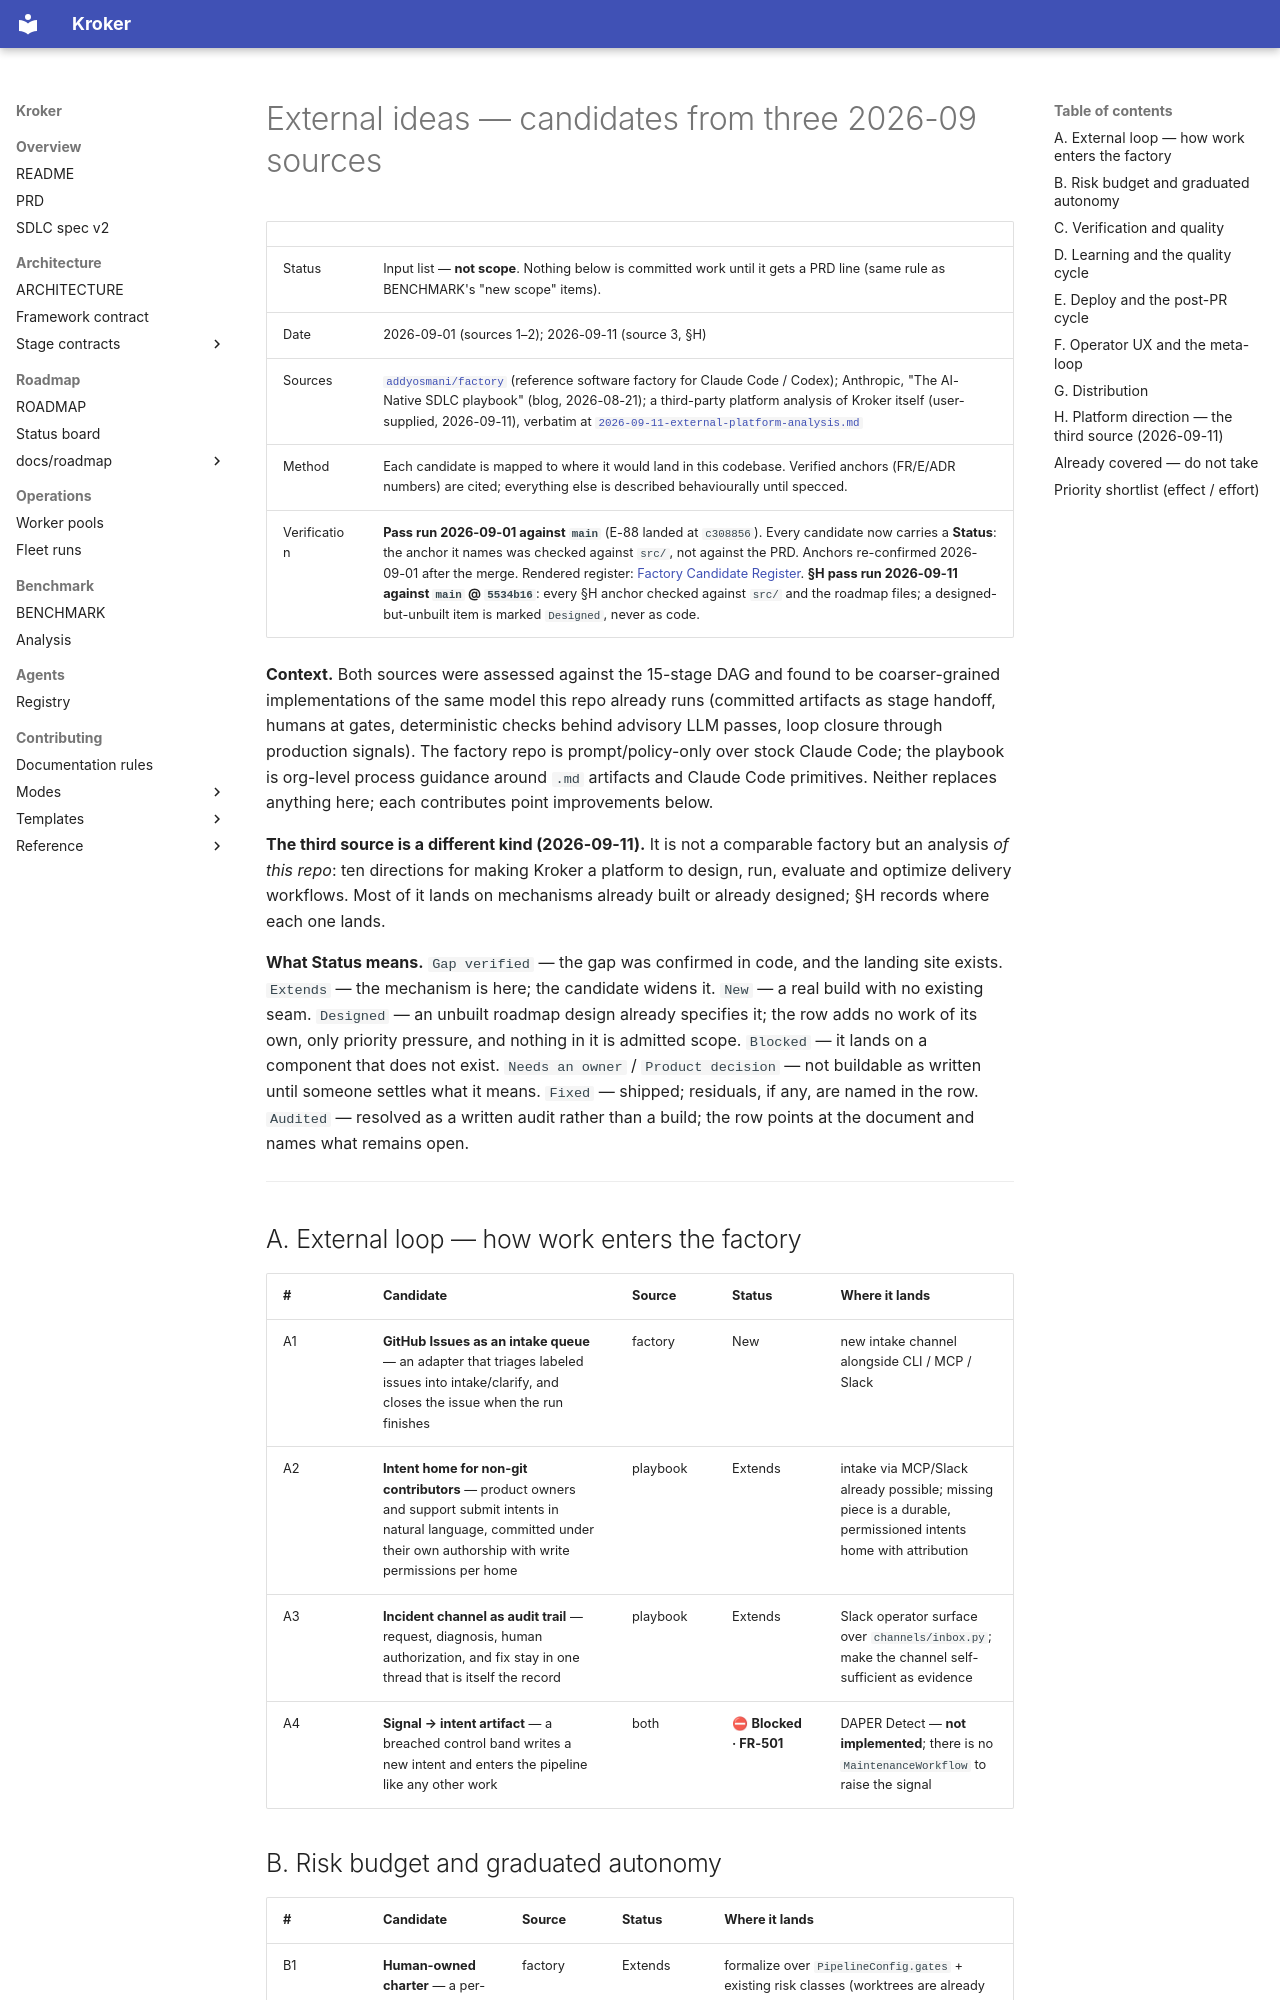

repository: Kit-Kroker/Kroker · page: reports/external-ideas-2026-09/index.html · generator: mkdocs

# External ideas — candidates from three 2026-09 sources

| | |
|---|---|
| Status | Input list — **not scope**. Nothing below is committed work until it gets a PRD line (same rule as BENCHMARK's "new scope" items). |
| Date | 2026-09-01 (sources 1–2); 2026-09-11 (source 3, §H) |
| Sources | [`addyosmani/factory`](https://github.com/addyosmani/factory) (reference software factory for Claude Code / Codex); Anthropic, "The AI-Native SDLC playbook" (blog, 2026-08-21); a third-party platform analysis of Kroker itself (user-supplied, 2026-09-11), verbatim at [`2026-09-11-external-platform-analysis.md`](2026-09-11-external-platform-analysis.md) |
| Method | Each candidate is mapped to where it would land in this codebase. Verified anchors (FR/E/ADR numbers) are cited; everything else is described behaviourally until specced. |
| Verification | **Pass run 2026-09-01 against `main`** (E-88 landed at `c308856`). Every candidate now carries a **Status**: the anchor it names was checked against `src/`, not against the PRD. Anchors re-confirmed 2026-09-01 after the merge. Rendered register: [Factory Candidate Register](https://claude.ai/code/artifact/233aa568-fc5b-4297-88ed-8f51d3049678). **§H pass run 2026-09-11 against `main` @ `5534b16`**: every §H anchor checked against `src/` and the roadmap files; a designed-but-unbuilt item is marked `Designed`, never as code. |

**Context.** Both sources were assessed against the 15-stage DAG and found to
be coarser-grained implementations of the same model this repo already runs
(committed artifacts as stage handoff, humans at gates, deterministic checks
behind advisory LLM passes, loop closure through production signals). The
factory repo is prompt/policy-only over stock Claude Code; the playbook is
org-level process guidance around `.md` artifacts and Claude Code primitives.
Neither replaces anything here; each contributes point improvements below.

**The third source is a different kind (2026-09-11).** It is not a comparable
factory but an analysis *of this repo*: ten directions for making Kroker a
platform to design, run, evaluate and optimize delivery workflows. Most of it
lands on mechanisms already built or already designed; §H records where each
one lands.

**What Status means.** `Gap verified` — the gap was confirmed in code, and the
landing site exists. `Extends` — the mechanism is here; the candidate widens
it. `New` — a real build with no existing seam. `Designed` — an unbuilt roadmap
design already specifies it; the row adds no work of its own, only priority
pressure, and nothing in it is admitted scope. `Blocked` — it lands on a
component that does not exist. `Needs an owner` / `Product decision` — not
buildable as written until someone settles what it means.
`Fixed` — shipped; residuals, if any, are named in the row. `Audited` — resolved
as a written audit rather than a build; the row points at the document and names
what remains open.

---

## A. External loop — how work enters the factory

| # | Candidate | Source | Status | Where it lands |
|---|---|---|---|---|
| A1 | **GitHub Issues as an intake queue** — an adapter that triages labeled issues into intake/clarify, and closes the issue when the run finishes | factory | New | new intake channel alongside CLI / MCP / Slack |
| A2 | **Intent home for non-git contributors** — product owners and support submit intents in natural language, committed under their own authorship with write permissions per home | playbook | Extends | intake via MCP/Slack already possible; missing piece is a durable, permissioned intents home with attribution |
| A3 | **Incident channel as audit trail** — request, diagnosis, human authorization, and fix stay in one thread that is itself the record | playbook | Extends | Slack operator surface over `channels/inbox.py`; make the channel self-sufficient as evidence |
| A4 | **Signal → intent artifact** — a breached control band writes a new intent and enters the pipeline like any other work | both | ⛔ **Blocked · FR-501** | DAPER Detect — **not implemented**; there is no `MaintenanceWorkflow` to raise the signal |
